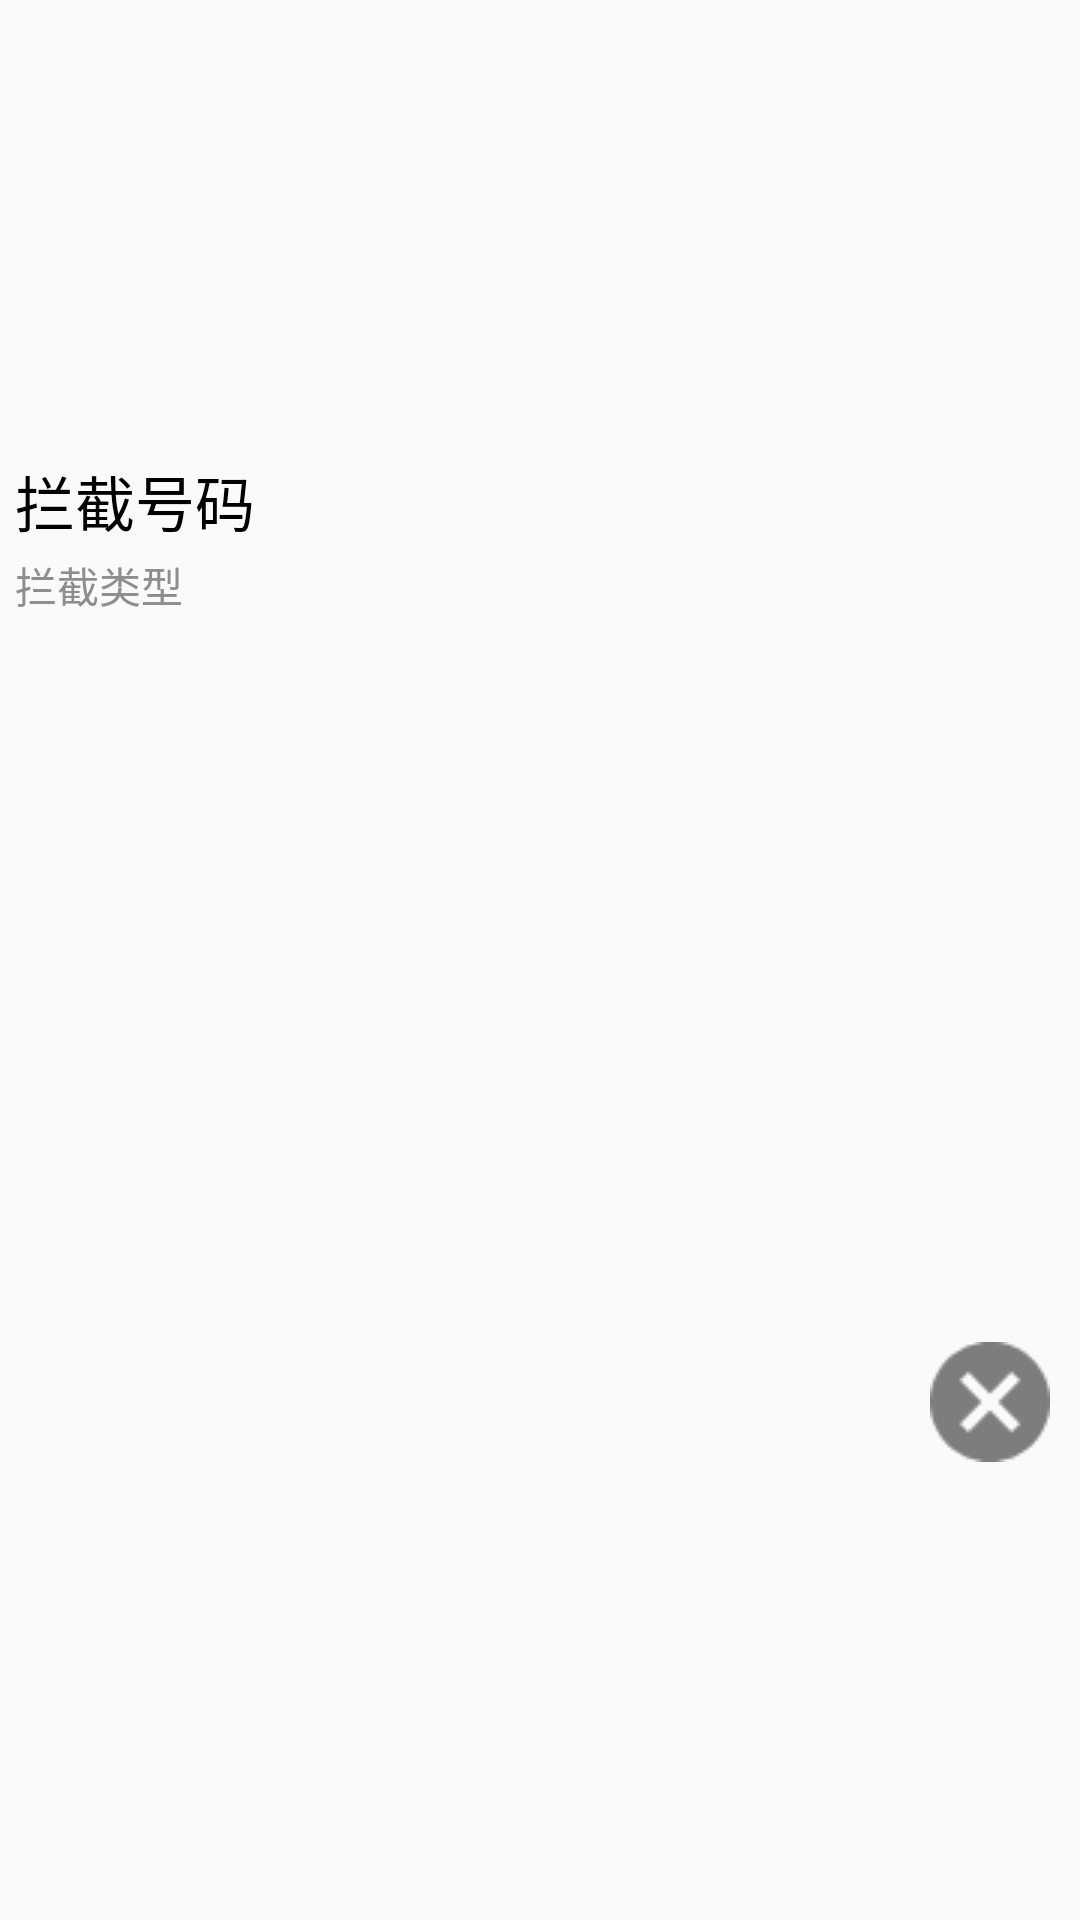

Produce the Android XML layout that renders to this screen, including the resource entries it uses.
<!-- AndroidManifest.xml: application theme Theme.AppCompat.Light.NoActionBar -->
<!-- res/layout/listview_blacknumber_item.xml -->
<?xml version="1.0" encoding="utf-8"?>
<RelativeLayout xmlns:android="http://schemas.android.com/apk/res/android"
    android:layout_width="match_parent"
    android:layout_height="wrap_content"
    android:gravity="center_vertical"
    android:padding="5dp">

    <TextView
        android:id="@+id/tv_phone"
        android:layout_width="wrap_content"
        android:layout_height="wrap_content"
        android:text="拦截号码"
        android:textColor="#000000"
        android:textSize="20dp" />

    <TextView
        android:id="@+id/tv_mode"
        android:layout_width="wrap_content"
        android:layout_height="wrap_content"
        android:layout_below="@id/tv_phone"
        android:layout_marginTop="3dp"
        android:text="拦截类型"
        android:textColor="#8e8e8e" />

    <ImageView
        android:id="@+id/iv_delete"
        android:layout_width="wrap_content"
        android:layout_height="wrap_content"
        android:layout_alignParentRight="true"
        android:layout_marginRight="5dp"
        android:layout_centerInParent="true"
        android:src="@drawable/delete" />
</RelativeLayout>
<!-- resources referenced by this layout -->
<resources>
  <!-- drawable delete: png bitmap (drawable, 951 bytes) -->
</resources>
